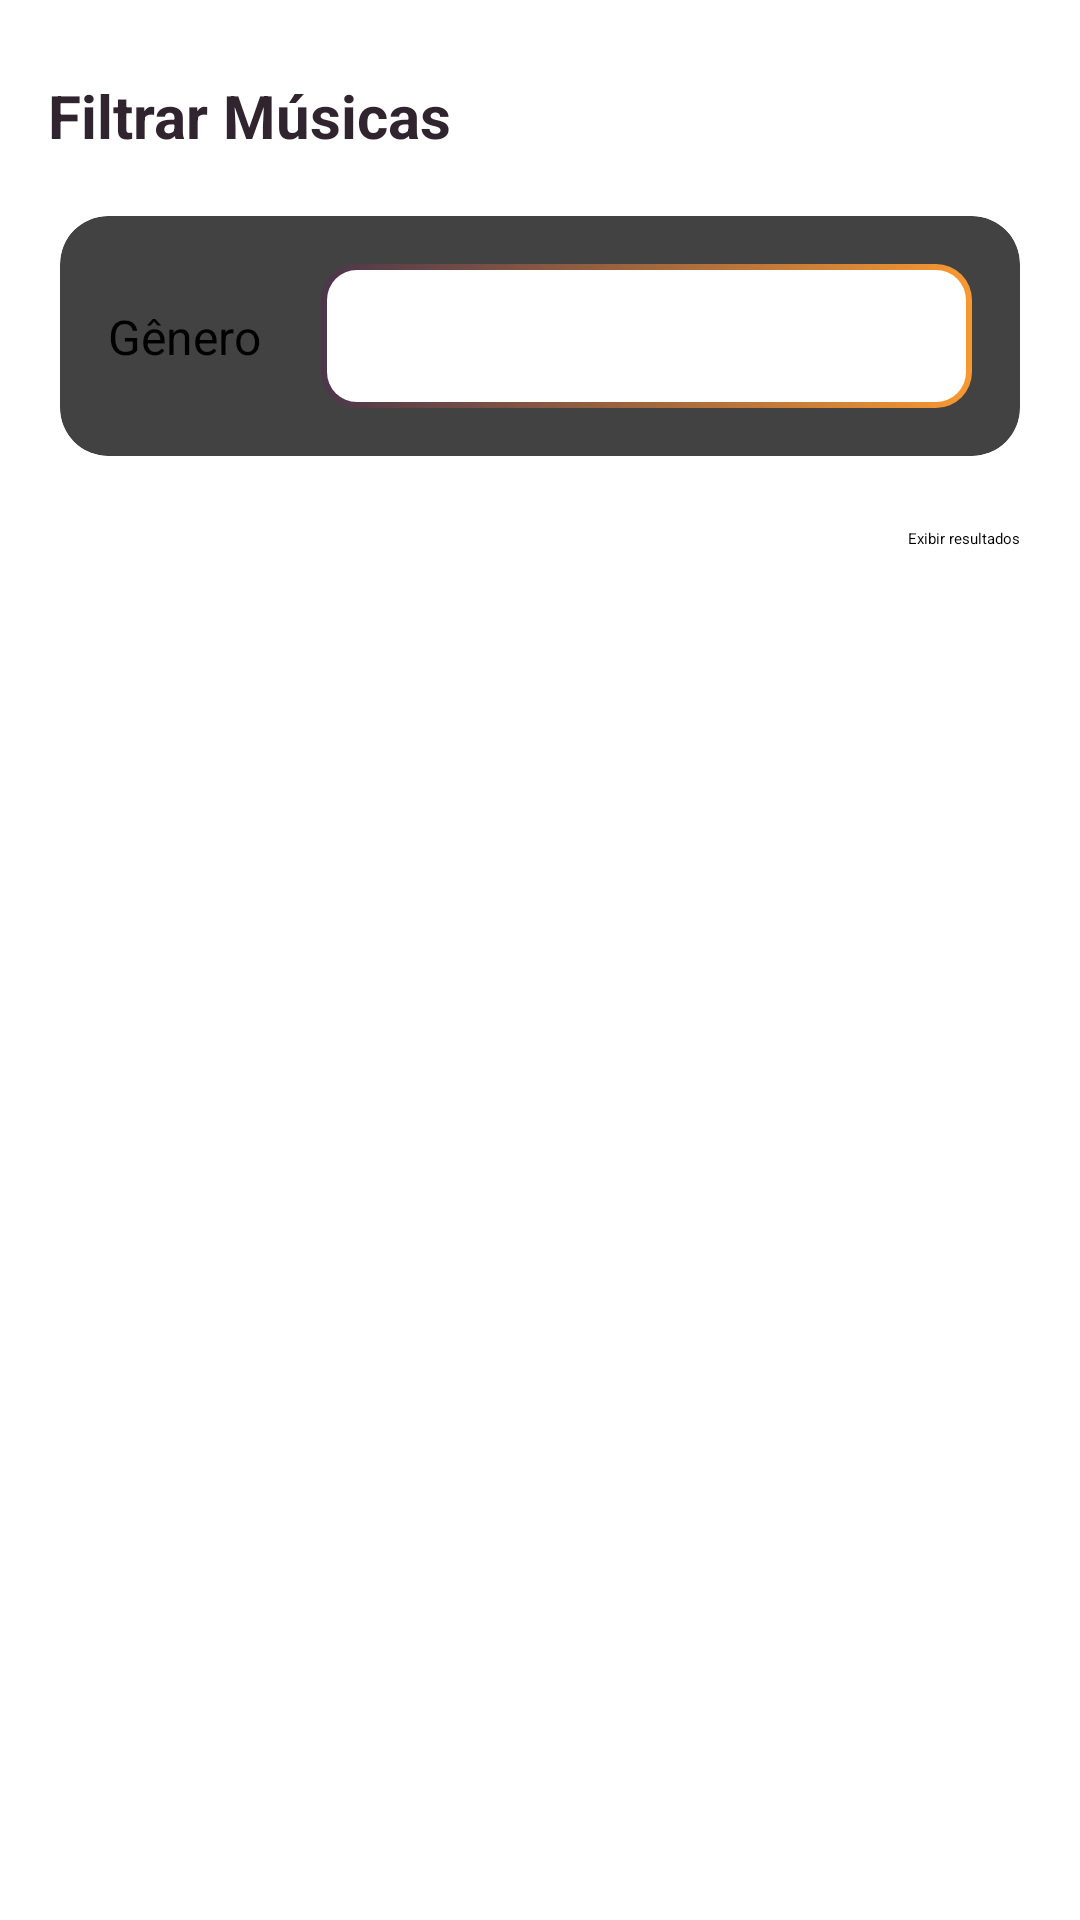

Android layout source for this screen:
<!-- AndroidManifest.xml: application theme Theme.Tracker -->
<!-- res/layout/fragment_filtro.xml -->
<?xml version="1.0" encoding="utf-8"?>
<androidx.core.widget.NestedScrollView xmlns:android="http://schemas.android.com/apk/res/android"
    xmlns:app="http://schemas.android.com/apk/res-auto"
    xmlns:tools="http://schemas.android.com/tools"
    android:id="@+id/nestedScrollView"
    android:layout_width="match_parent"
    android:layout_height="match_parent"
    android:fillViewport="true"
    tools:context=".FiltroFragment">

    <androidx.constraintlayout.widget.ConstraintLayout
        android:id="@+id/frameLayout"
        style="@style/Base.Theme.Tracker"
        android:layout_width="match_parent"
        android:layout_height="wrap_content"
        android:paddingBottom="24dp">

        <TextView
            android:id="@+id/textView3"
            style="@style/TextoTitulo"
            android:layout_width="wrap_content"
            android:layout_height="wrap_content"
            android:layout_marginStart="16dp"
            android:layout_marginTop="25dp"
            android:text="@string/title_filtro"
            app:layout_constraintStart_toStartOf="parent"
            app:layout_constraintTop_toTopOf="parent" />

        <androidx.cardview.widget.CardView
            android:id="@+id/cardView2"
            android:layout_width="0dp"
            android:layout_height="wrap_content"
            android:layout_marginStart="20dp"
            android:layout_marginTop="20dp"
            android:layout_marginEnd="20dp"
            app:cardCornerRadius="16dp"
            app:layout_constraintEnd_toEndOf="parent"
            app:layout_constraintStart_toStartOf="parent"
            app:layout_constraintTop_toBottomOf="@+id/textView3">

            <androidx.constraintlayout.widget.ConstraintLayout
                android:layout_width="match_parent"
                android:layout_height="wrap_content"
                android:padding="16dp">

                <TextView
                    android:id="@+id/textView2"
                    android:layout_width="wrap_content"
                    android:layout_height="wrap_content"
                    android:text="@string/label_spinner_genero"
                    android:textSize="16sp"
                    app:layout_constraintBottom_toBottomOf="parent"
                    app:layout_constraintStart_toStartOf="parent"
                    app:layout_constraintTop_toTopOf="parent" />

                <Spinner
                    android:id="@+id/spinner"
                    android:layout_width="0dp"
                    android:layout_height="48dp"
                    android:layout_marginStart="20dp"
                    android:background="@drawable/bg_spinner_gradient"
                    android:paddingStart="12dp"
                    android:paddingEnd="12dp"
                    android:popupBackground="@drawable/bg_spinner_popup"
                    app:layout_constraintBottom_toBottomOf="parent"
                    app:layout_constraintEnd_toEndOf="parent"
                    app:layout_constraintStart_toEndOf="@+id/textView2"
                    app:layout_constraintTop_toTopOf="parent" />
            </androidx.constraintlayout.widget.ConstraintLayout>

        </androidx.cardview.widget.CardView>

        <Button
            android:id="@+id/button"
            android:layout_width="wrap_content"
            android:layout_height="wrap_content"
            android:layout_marginTop="24dp"
            android:text="@string/label_filtro_button"
            app:layout_constraintEnd_toEndOf="@+id/cardView2"
            app:layout_constraintTop_toBottomOf="@+id/cardView2" />

    </androidx.constraintlayout.widget.ConstraintLayout>

</androidx.core.widget.NestedScrollView>
<!-- resources referenced by this layout -->
<resources>
  <!-- drawable bg_spinner_gradient (drawable) -->
  <?xml version="1.0" encoding="utf-8"?>
  <ripple xmlns:android="http://schemas.android.com/apk/res/android"
      android:color="#22000000">
      <item>
          <shape android:shape="rectangle">
              <corners android:radius="12dp" />
              <gradient
                  android:angle="0"
                  android:endColor="@color/laranja"
                  android:startColor="@color/roxo_letra"
                  android:type="linear" />
          </shape>
      </item>
      
      <item
          android:bottom="2dp"
          android:left="2dp"
          android:right="2dp"
          android:top="2dp">
          <shape android:shape="rectangle">
              <solid android:color="@color/branco" />
              <corners android:radius="10dp" />
          </shape>
      </item>
  </ripple>
  <!-- drawable bg_spinner_popup (drawable) -->
  <?xml version="1.0" encoding="utf-8"?>
  <shape xmlns:android="http://schemas.android.com/apk/res/android"
      android:shape="rectangle">
      <solid android:color="@color/branco" />
      <corners android:radius="12dp" />
  
  </shape>
  <string name="label_filtro_button">Exibir resultados</string>
  <string name="label_spinner_genero">Gênero</string>
  <string name="title_filtro">Filtrar Músicas</string>
  <style name="Base.Theme.Tracker" parent="Theme.Material3.DayNight.NoActionBar">
          
          <item name="android:colorBackground">@color/cinza_claro</item>
  
          
          <item name="colorPrimary">@color/laranja</item>
          <item name="colorOnPrimary">@color/branco</item>
  
          
          <item name="colorSurface">@color/roxo_claro</item>
          <item name="colorOnSurface">@color/branco</item>
  
          
          <item name="materialButtonStyle">@style/EstiloBotaoPadrao</item>
          <item name="cardViewStyle">@style/MeuCardViewStyle</item>
  
          <item name="android:textColor">@color/roxo_letra</item>
  
  
      </style>
  <style name="TextoTitulo">
          <item name="android:textColor">@color/roxo_escuro</item>
          <item name="android:textSize">20sp</item>
          <item name="android:textStyle">bold</item>
      </style>
  <color name="laranja">#F89831</color>
  <color name="roxo_letra">#4C364B</color>
  <color name="branco">#FFFFFF</color>
  <color name="cinza_claro">#E5E5E5</color>
  <color name="roxo_claro">#A58CA3</color>
  <style name="EstiloBotaoPadrao" parent="Widget.Material3.Button">
          <item name="backgroundTint">@color/laranja</item>
          <item name="android:textColor">@color/branco</item>
          <item name="cornerRadius">24dp</item>
      </style>
  <style name="MeuCardViewStyle" parent="CardView">
          
          <item name="cardBackgroundColor">@color/branco</item>
  
          
          <item name="cardCornerRadius">16dp</item>
  
          
          <item name="cardElevation">2dp</item>
      </style>
  <color name="roxo_escuro">#30252F</color>
</resources>
